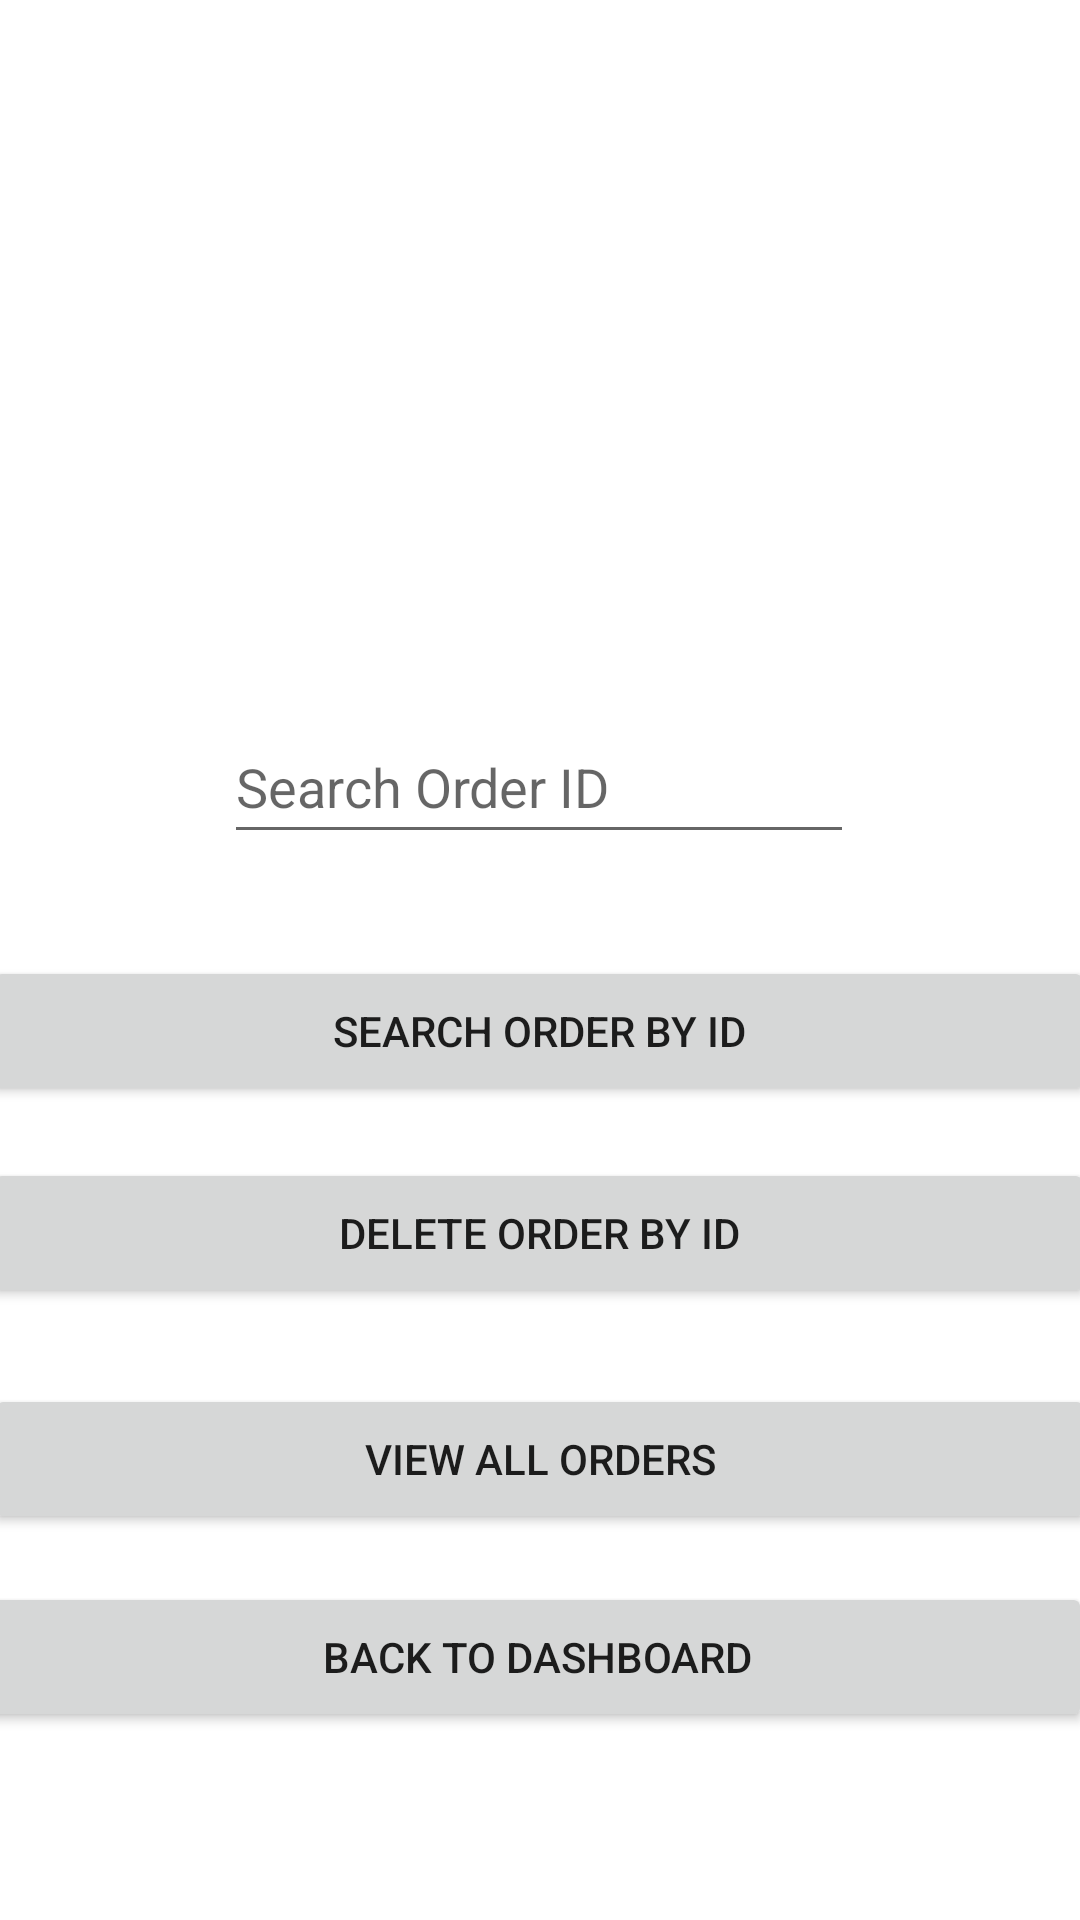

Reconstruct the res/layout file that produces this screen, plus the resources it refers to.
<!-- AndroidManifest.xml: application theme Theme.Silogan -->
<!-- res/layout/activity_search.xml -->
<?xml version="1.0" encoding="utf-8"?>
<androidx.constraintlayout.widget.ConstraintLayout xmlns:android="http://schemas.android.com/apk/res/android"
    xmlns:app="http://schemas.android.com/apk/res-auto"
    xmlns:tools="http://schemas.android.com/tools"
    android:background="@drawable/paroparog"
    android:layout_width="match_parent"
    android:layout_height="match_parent"
    tools:context=".SearchActivity">


    <Button
        android:id="@+id/searchDataButton"
        android:layout_width="370dp"
        android:layout_height="50dp"
        android:layout_marginStart="1dp"
        android:text="Search Order by ID"
        app:layout_constraintBottom_toBottomOf="parent"
        app:layout_constraintEnd_toEndOf="parent"
        app:layout_constraintHorizontal_bias="0.625"
        app:layout_constraintStart_toStartOf="parent"
        app:layout_constraintTop_toTopOf="parent"
        app:layout_constraintVertical_bias="0.54" />


    <Button
        android:id="@+id/deletesearchDataButton"
        android:layout_width="370dp"
        android:layout_height="50dp"
        android:layout_marginStart="1dp"
        android:text="Delete Order by ID"
        app:layout_constraintBottom_toBottomOf="parent"
        app:layout_constraintEnd_toEndOf="parent"
        app:layout_constraintHorizontal_bias="0.625"
        app:layout_constraintStart_toStartOf="parent"
        app:layout_constraintTop_toTopOf="parent"
        app:layout_constraintVertical_bias="0.654" />

    <Button
        android:id="@+id/viewAllDataButton"
        android:layout_width="370dp"
        android:layout_height="50dp"
        android:layout_marginStart="1dp"
        android:layout_marginBottom="20dp"
        android:text="View ALL Orders"
        app:layout_constraintBottom_toBottomOf="parent"
        app:layout_constraintEnd_toEndOf="parent"
        app:layout_constraintHorizontal_bias="0.6"
        app:layout_constraintStart_toStartOf="parent"
        app:layout_constraintTop_toBottomOf="@+id/searchDataButton"
        app:layout_constraintVertical_bias="0.46" />

    <EditText
        android:id="@+id/orderTXT"
        android:layout_width="wrap_content"
        android:layout_height="wrap_content"
        android:ems="10"
        android:hint="Search Order ID"
        android:inputType="textPersonName"
        android:minHeight="48dp"
        app:layout_constraintBottom_toBottomOf="parent"
        app:layout_constraintEnd_toEndOf="parent"
        app:layout_constraintHorizontal_bias="0.497"
        app:layout_constraintStart_toStartOf="parent"
        app:layout_constraintTop_toTopOf="parent"
        app:layout_constraintVertical_bias="0.4" />

    <Button
        android:id="@+id/backButton"
        android:layout_width="370dp"
        android:layout_height="50dp"
        android:text="Back to Dashboard"
        app:layout_constraintBottom_toBottomOf="parent"
        app:layout_constraintEnd_toEndOf="parent"
        app:layout_constraintHorizontal_bias="0.634"
        app:layout_constraintStart_toStartOf="parent"
        app:layout_constraintTop_toTopOf="parent"
        app:layout_constraintVertical_bias="0.894" />


</androidx.constraintlayout.widget.ConstraintLayout>
<!-- resources referenced by this layout -->
<resources>
  <style name="Theme.Silogan" parent="Theme.MaterialComponents.DayNight.DarkActionBar">
          
          <item name="colorPrimary">@color/black</item>
          <item name="colorPrimaryVariant">@color/purple_700</item>
          <item name="colorOnPrimary">@color/white</item>
          
          <item name="colorSecondary">@color/teal_200</item>
          <item name="colorSecondaryVariant">@color/teal_700</item>
          <item name="colorOnSecondary">@color/black</item>
          
          <item name="android:statusBarColor" tools:targetApi="l">?attr/colorPrimaryVariant</item>
          
      </style>
  <!-- not gathered from this repository: default colours our renderer supplied (Android Studio template values) -->
  <color name="purple_700">#FF3700B3</color>
  <color name="teal_200">#FF03DAC5</color>
  <color name="teal_700">#FF018786</color>
  <color name="black">#FF000000</color>
  <color name="white">#FFFFFFFF</color>
</resources>
